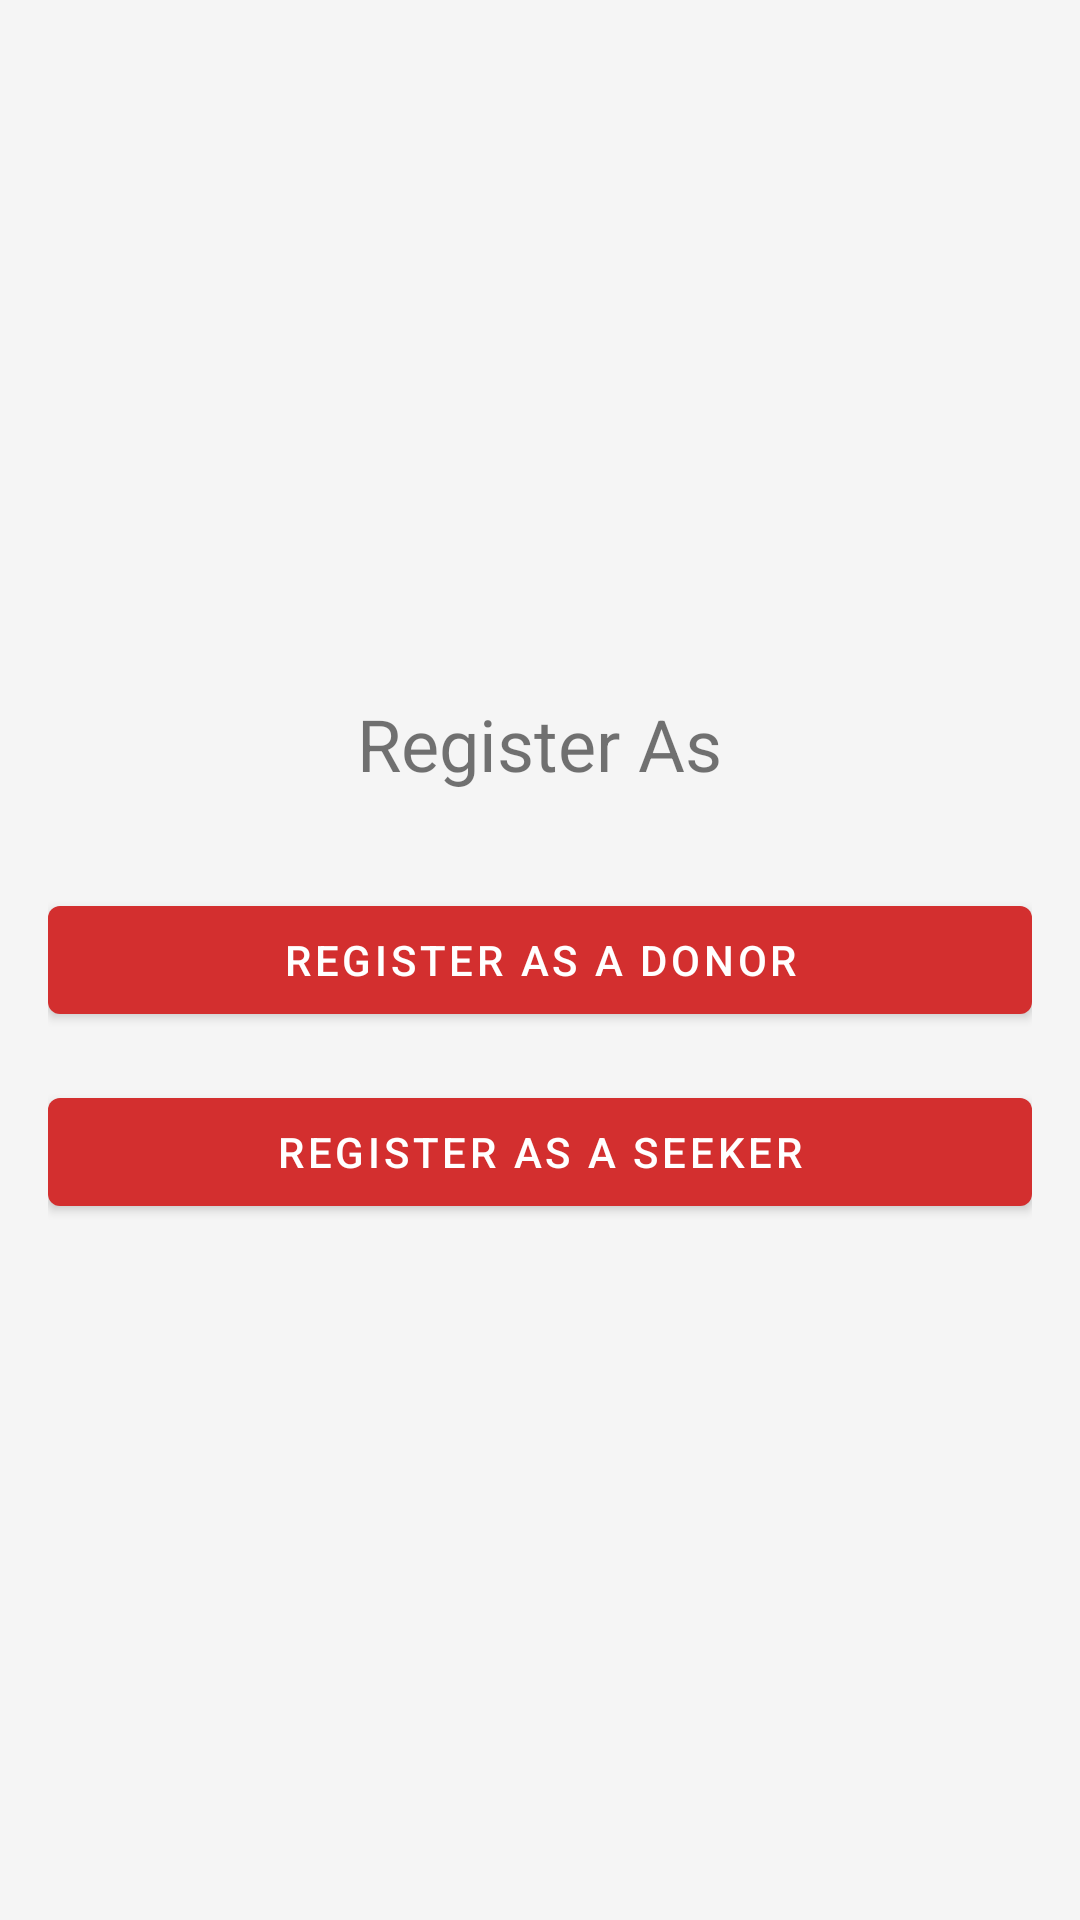

Layout XML and referenced resources for this Android screen:
<!-- AndroidManifest.xml: application theme AppTheme -->
<!-- res/layout/activity_choose_role.xml -->
<?xml version="1.0" encoding="utf-8"?>
<LinearLayout xmlns:android="http://schemas.android.com/apk/res/android"
    xmlns:tools="http://schemas.android.com/tools"
    android:layout_width="match_parent"
    android:layout_height="match_parent"
    android:orientation="vertical"
    android:gravity="center"
    android:padding="16dp"
    tools:context=".ui.ChooseRoleActivity">

    <TextView
        android:layout_width="wrap_content"
        android:layout_height="wrap_content"
        android:text="Register As"
        android:textSize="24sp"
        android:layout_marginBottom="32dp"/>

    <Button
        android:id="@+id/btnRegisterDonor"
        android:layout_width="match_parent"
        android:layout_height="wrap_content"
        android:text="Register as a Donor"
        android:layout_marginBottom="16dp"/>

    <Button
        android:id="@+id/btnRegisterSeeker"
        android:layout_width="match_parent"
        android:layout_height="wrap_content"
        android:text="Register as a Seeker" />

</LinearLayout>
<!-- resources referenced by this layout -->
<resources>
  <style name="AppTheme" parent="Theme.MaterialComponents.Light.DarkActionBar">
          
          <item name="colorPrimary">@color/primary</item>
          <item name="colorPrimaryDark">@color/primary_dark</item>
          <item name="colorAccent">@color/primary</item>
  
          
          <item name="android:windowBackground">@color/gray_light</item>
      </style>
  <color name="primary">#D32F2F</color>
  <color name="primary_dark">#B71C1C</color>
  <color name="gray_light">#F5F5F5</color>
</resources>
